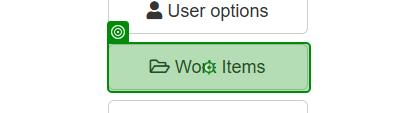
Task: highlight WFT type items on ACME 
Workflow: Main

Step 1: click on the button 'Work Items' in window 'ACME System 1 - Dashboard' (chrome.exe)

Step 2: VerifyExecutionOptions on the heading in window 'ACME System 1 - Work Items' (chrome.exe) (no picture)

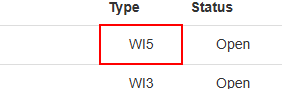
Step 3: find the tbody
